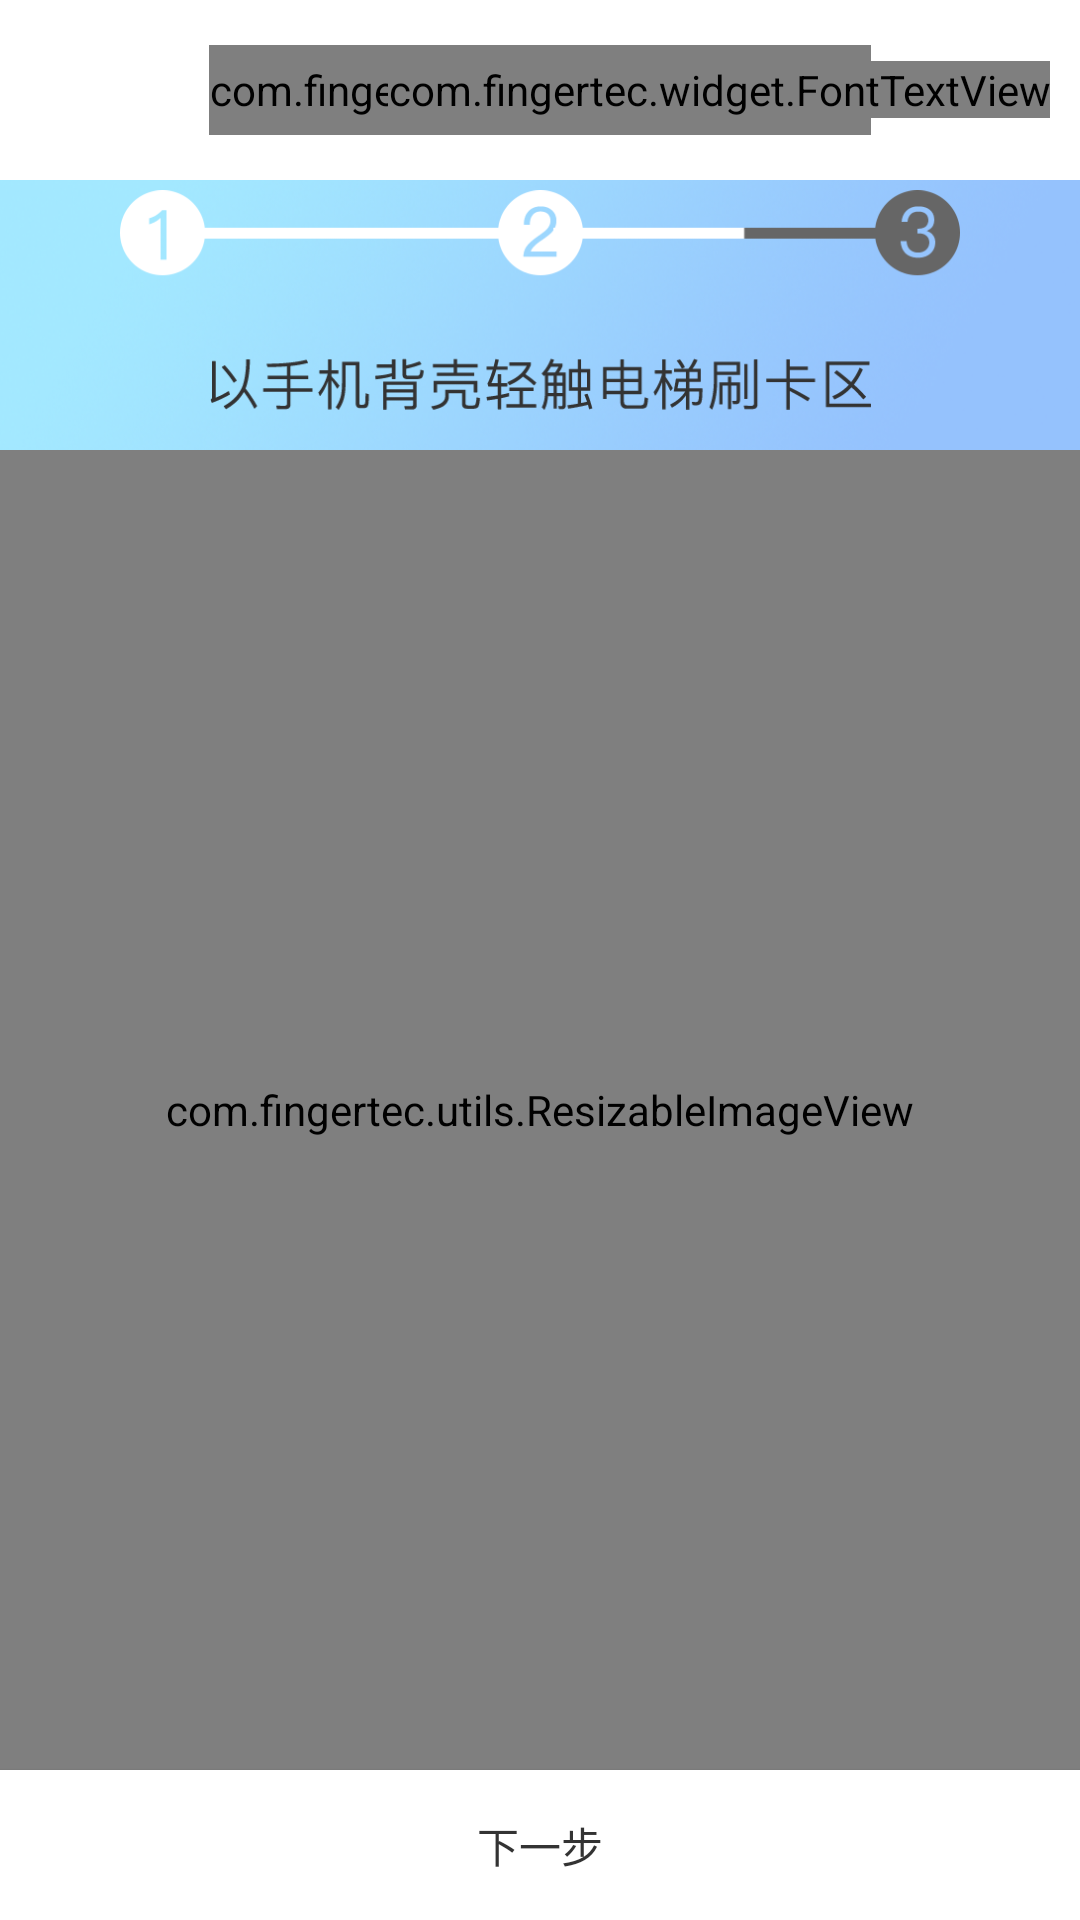

Here is an Android app screen rendered from its layout file. Give the layout XML and the strings, colors and styles it references.
<!-- AndroidManifest.xml: application theme AppTheme -->
<!-- res/layout/activity_second.xml -->
<?xml version="1.0" encoding="utf-8"?>
<RelativeLayout xmlns:android="http://schemas.android.com/apk/res/android"
    xmlns:tools="http://schemas.android.com/tools"
    android:layout_width="match_parent"
    android:layout_height="match_parent"
    android:background="@mipmap/step_bg"
    android:orientation="vertical"
    tools:context="com.fingertec.elevatormaintenance.SecondStepActivity">

    <include layout="@layout/custom_actionbar_all" />

    <ImageView
        android:id="@+id/sstep_image"
        android:layout_width="match_parent"
        android:layout_height="100dp"
        android:layout_marginLeft="40dp"
        android:layout_marginRight="40dp"
        android:layout_marginTop="50dp"
        android:src="@mipmap/step_two" />

    <com.fingertec.utils.ResizableImageView
        android:id="@+id/sstep_iv_operation"
        android:layout_width="match_parent"
        android:layout_height="wrap_content"
        android:layout_above="@+id/sstep_btn_begin"
        android:layout_below="@+id/sstep_image"
        android:src="@mipmap/step_second_operation" />

    <Button
        android:id="@+id/sstep_btn_begin"
        style="@style/white_def_button"
        android:text="@string/next_step" />
</RelativeLayout>
<!-- res/layout/custom_actionbar_all.xml (included above) -->
<?xml version="1.0" encoding="utf-8"?>
<RelativeLayout xmlns:android="http://schemas.android.com/apk/res/android"
    android:id="@+id/custom_actionbar_rl"
    android:layout_width="match_parent"
    android:layout_height="@dimen/toolbar_height"
    android:background="@color/white"
    android:paddingLeft="@dimen/toolbar_layout_padding"
    android:paddingRight="@dimen/toolbar_layout_padding">

    <ImageView
        android:id="@+id/custom_actionbar_return_img"
        android:layout_width="@dimen/toolbar_left_img"
        android:layout_height="@dimen/toolbar_left_img"
        android:layout_centerVertical="true"
        android:scaleType="centerInside" />

    <com.fingertec.widget.FontTextView
        android:id="@+id/custom_actionbar_title"
        android:layout_width="wrap_content"
        android:layout_height="30dp"
        android:gravity="center"
        android:layout_centerInParent="true"
        android:textColor="@color/toolbar_text_color"
        android:textSize="@dimen/toolbar_text_size" />

    <com.fingertec.widget.FontTextView
        android:id="@+id/custom_actionbar_tv_right"
        android:layout_width="wrap_content"
        android:layout_height="wrap_content"
        android:layout_alignParentRight="true"
        android:layout_centerVertical="true"
        android:textColor="@color/toolbar_text_color" />

</RelativeLayout>
<!-- resources referenced by this layout -->
<resources>
  <color name="toolbar_text_color">#333333</color>
  <color name="white">#FFFFFF</color>
  <dimen name="toolbar_height">60dp</dimen>
  <dimen name="toolbar_layout_padding">10dp</dimen>
  <dimen name="toolbar_left_img">30dp</dimen>
  <dimen name="toolbar_text_size">20sp</dimen>
  <!-- mipmap step_bg: png bitmap (mipmap-hdpi, 497798 bytes) -->
  <!-- mipmap step_second_operation: png bitmap (mipmap-hdpi, 206915 bytes) -->
  <!-- mipmap step_two: png bitmap (mipmap-hdpi, 12970 bytes) -->
  <string name="next_step">下一步</string>
  <style name="white_def_button">
          <item name="android:textColor">@color/toolbar_text_color</item>
          <item name="android:layout_width">match_parent</item>
          <item name="android:layout_height">@dimen/button_def_height</item>
          <item name="android:background">@color/white</item>
          <item name="android:layout_alignParentBottom">true</item>
  
      </style>
  <style name="AppTheme" parent="Theme.AppCompat.Light.DarkActionBar">
          
          <item name="colorPrimary">@color/white</item>
          <item name="colorPrimaryDark">@color/colorPrimaryDark</item>
          <item name="colorAccent">@color/colorAccent</item>
      </style>
  <dimen name="button_def_height">50dp</dimen>
  <color name="colorPrimaryDark">#303F9F</color>
  <color name="colorAccent">#FF4081</color>
</resources>
